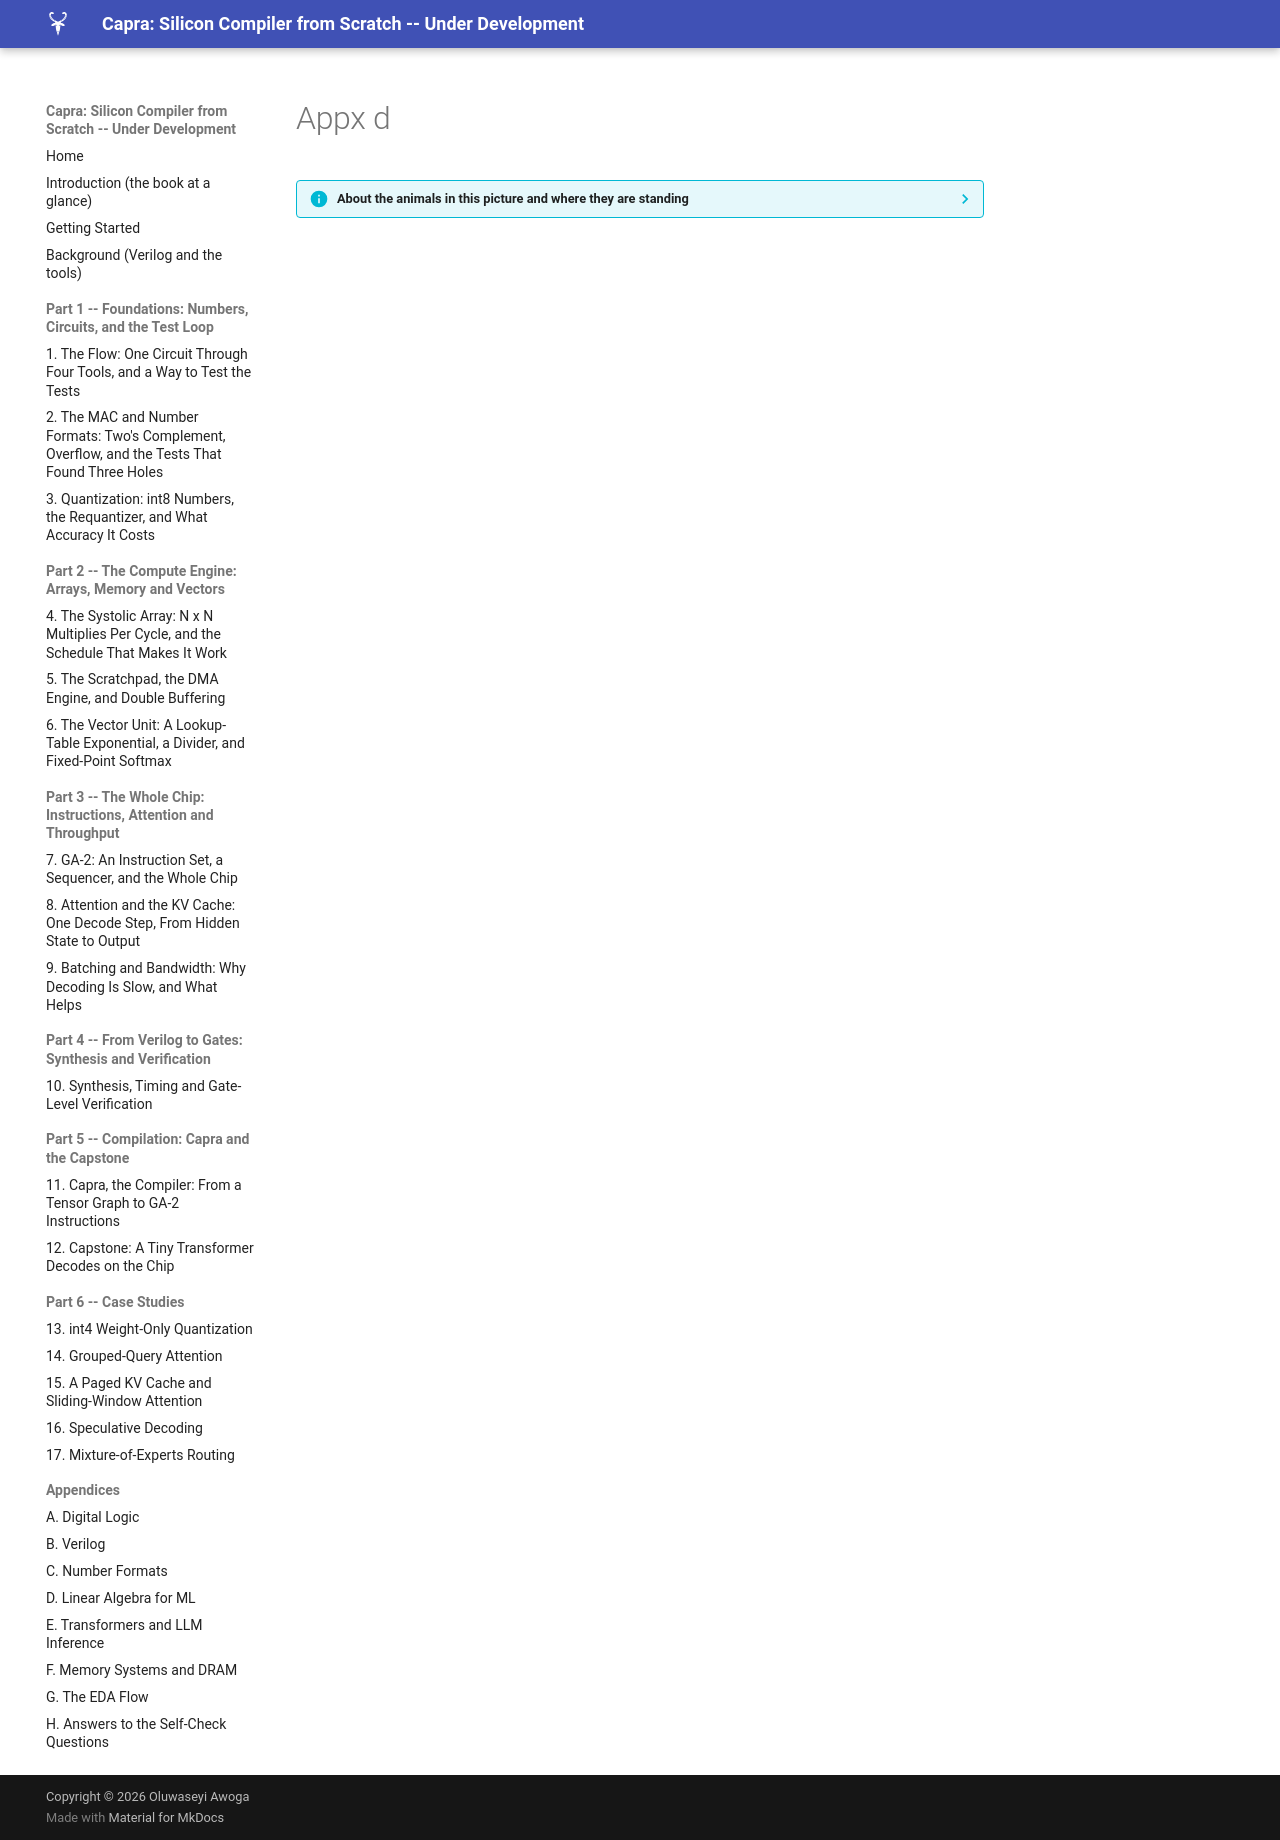

repository: MaximumBeings/silicon_compiler_from_scratch · page: assets/art/appx-d/index.html · generator: mkdocs

??? info "About the animals in this picture and where they are standing"
    - **Bezoar ibex (wild goat)** (*Capra aegagrus*) lives from Turkey and the Caucasus through Iran to Pakistan. It is the wild ancestor of the domestic goat, which people began keeping some ten thousand years ago.
    - **Nubian ibex** (*Capra nubiana*) lives in the rocky, arid hills of north-east Africa and the Arabian Peninsula, from the Sinai and Egypt south to Sudan and Ethiopia. Its coat matches the desert rock, and the males' ridged horns sweep back like a sickle.
    - **Iberian ibex** (*Capra pyrenaica*) lives in the mountains of Spain and Portugal. Its Pyrenean subspecies, the bucardo, died out in 2000. In 2003 scientists cloned one; the kid lived only minutes, making it the first extinct animal to be cloned.
    - **Siberian ibex** (*Capra sibirica*) lives in the high mountains of Central Asia, from the Altai and Tian Shan to the Himalaya. It is one of the largest ibexes, and the males' ridged horns can exceed a metre in length.

    The scene is imaginary: it is set on Europa, the icy moon of Jupiter, which hides a salty ocean beneath its ice; Jupiter fills the sky. The animals are stylised drawings, shown where they could not live, for effect.
